Dataset: spiral_processed (GitHub, mahimairaja/NUS_007). Classes: healthy, parkinson.

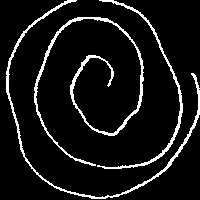
Label: healthy

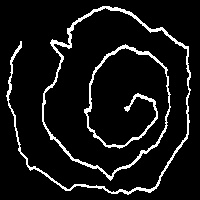
Label: parkinson

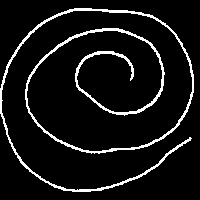
Label: healthy

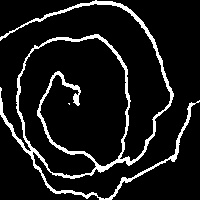
Label: parkinson

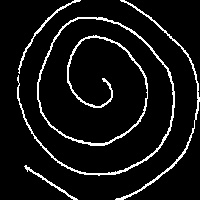
Label: parkinson

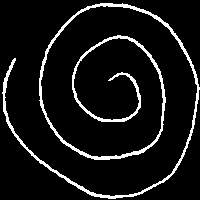
Label: healthy
